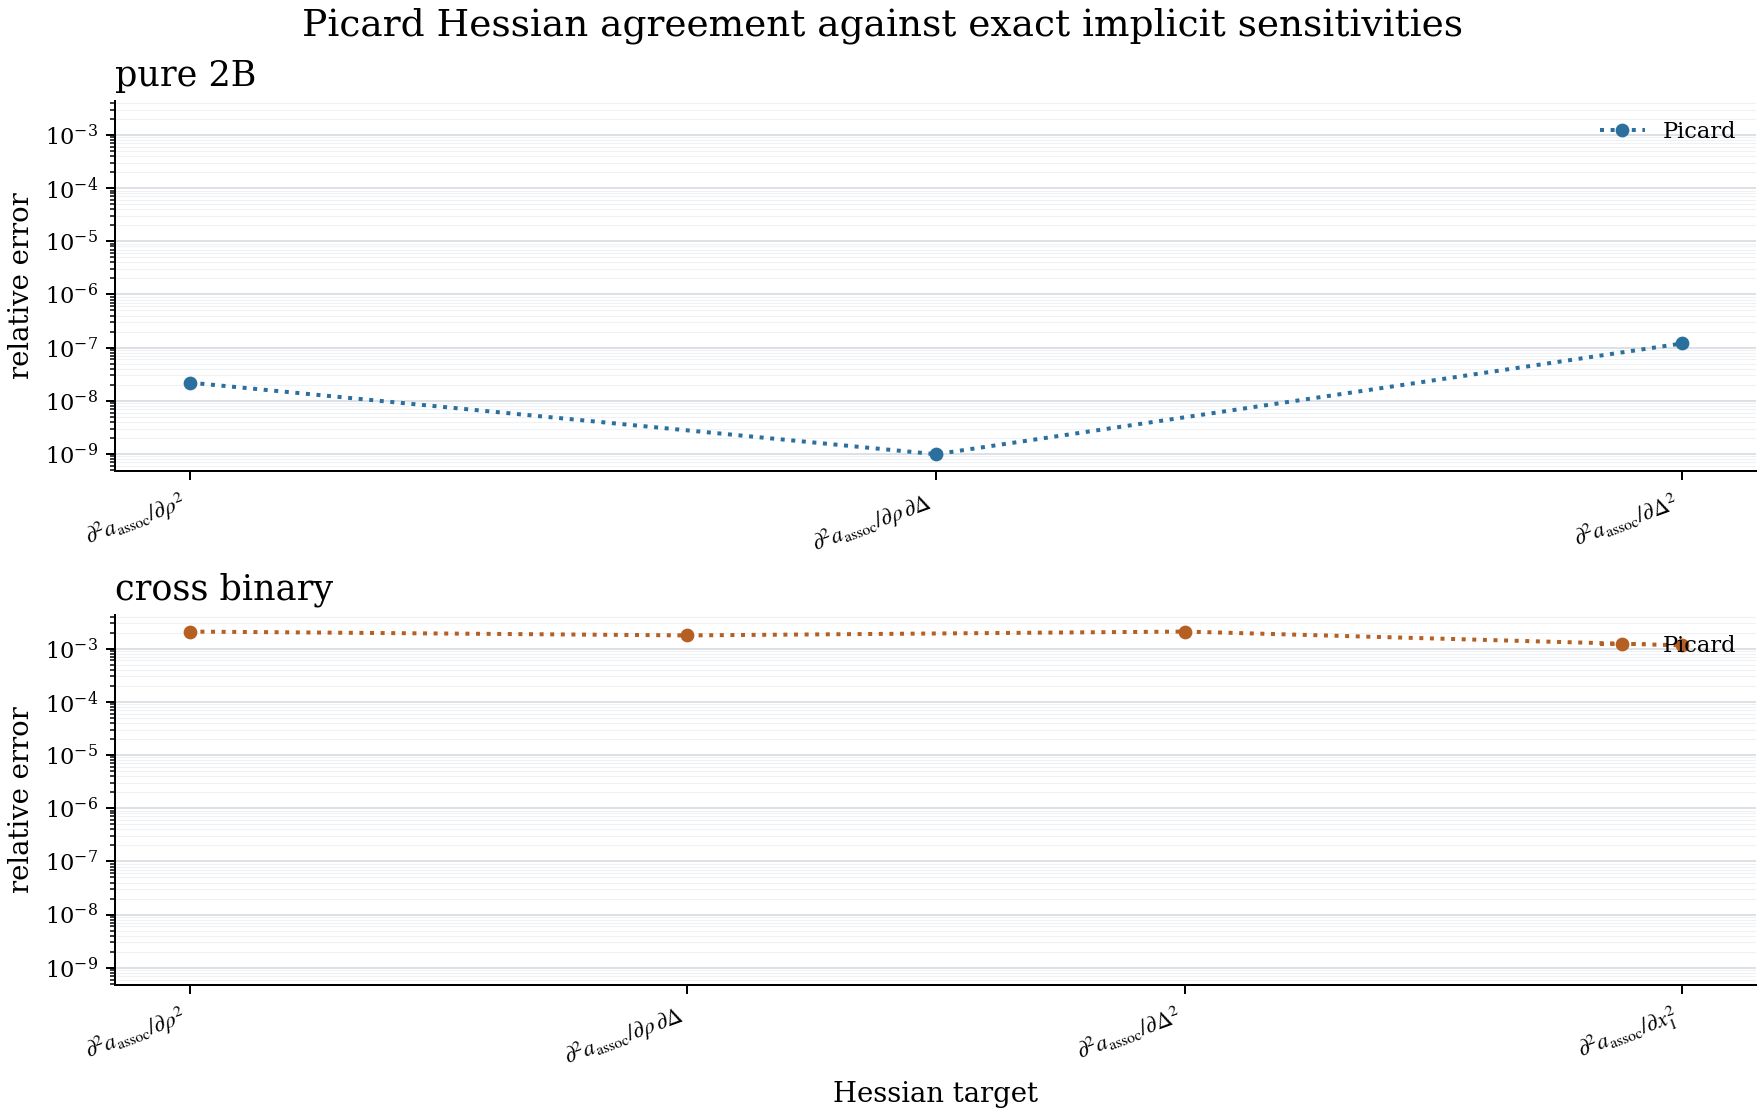

The table this chart was drawn from, first rows:
case_id, closure_name, target, exact_hessian, closure_hessian, hessian_abs_error, hessian_rel_error, exact_hessian_method, closure_hessian_method, implicit_jacobian_condition_number, mass_action_residual_inf
pure_2b_moderate, damped_picard_7_05, density_density, 45.3, 45.3, 9.948486479061103e-07, 2.1961599593966048e-08, centered_difference_of_implicit_first_de…, centered_difference_of_closure_first_der…, 1.732, 5.10702591327572e-15
pure_2b_moderate, damped_picard_7_05, density_strength, -0.3094, -0.3094, 3.0597746558669314e-10, 9.889347130579539e-10, centered_difference_of_implicit_first_de…, centered_difference_of_closure_first_der…, 1.732, 5.10702591327572e-15
pure_2b_moderate, damped_picard_7_05, strength_strength, 0.001132, 0.001132, 1.3542812704603335e-10, 1.1958475607560982e-07, centered_difference_of_implicit_first_de…, centered_difference_of_closure_first_der…, 1.732, 5.10702591327572e-15
cross_binary_asymmetric, damped_picard_7_05, density_density, 9.244, 9.225, 0.01941, 0.002099, centered_difference_of_implicit_first_de…, centered_difference_of_closure_first_der…, 1.436, 1.3988810110276972e-14
cross_binary_asymmetric, damped_picard_7_05, density_strength, -0.1095, -0.1097, 0.0001948, 0.001779, centered_difference_of_implicit_first_de…, centered_difference_of_closure_first_der…, 1.436, 1.3988810110276972e-14
cross_binary_asymmetric, damped_picard_7_05, strength_strength, 0.0002311, 0.0002306, 4.851538324725235e-07, 0.002099, centered_difference_of_implicit_first_de…, centered_difference_of_closure_first_der…, 1.436, 1.3988810110276972e-14
cross_binary_asymmetric, damped_picard_7_05, composition_composition, 0.8235, 0.8225, 0.0009513, 0.001155, centered_difference_of_implicit_first_de…, centered_difference_of_closure_first_der…, 1.436, 1.3988810110276972e-14
